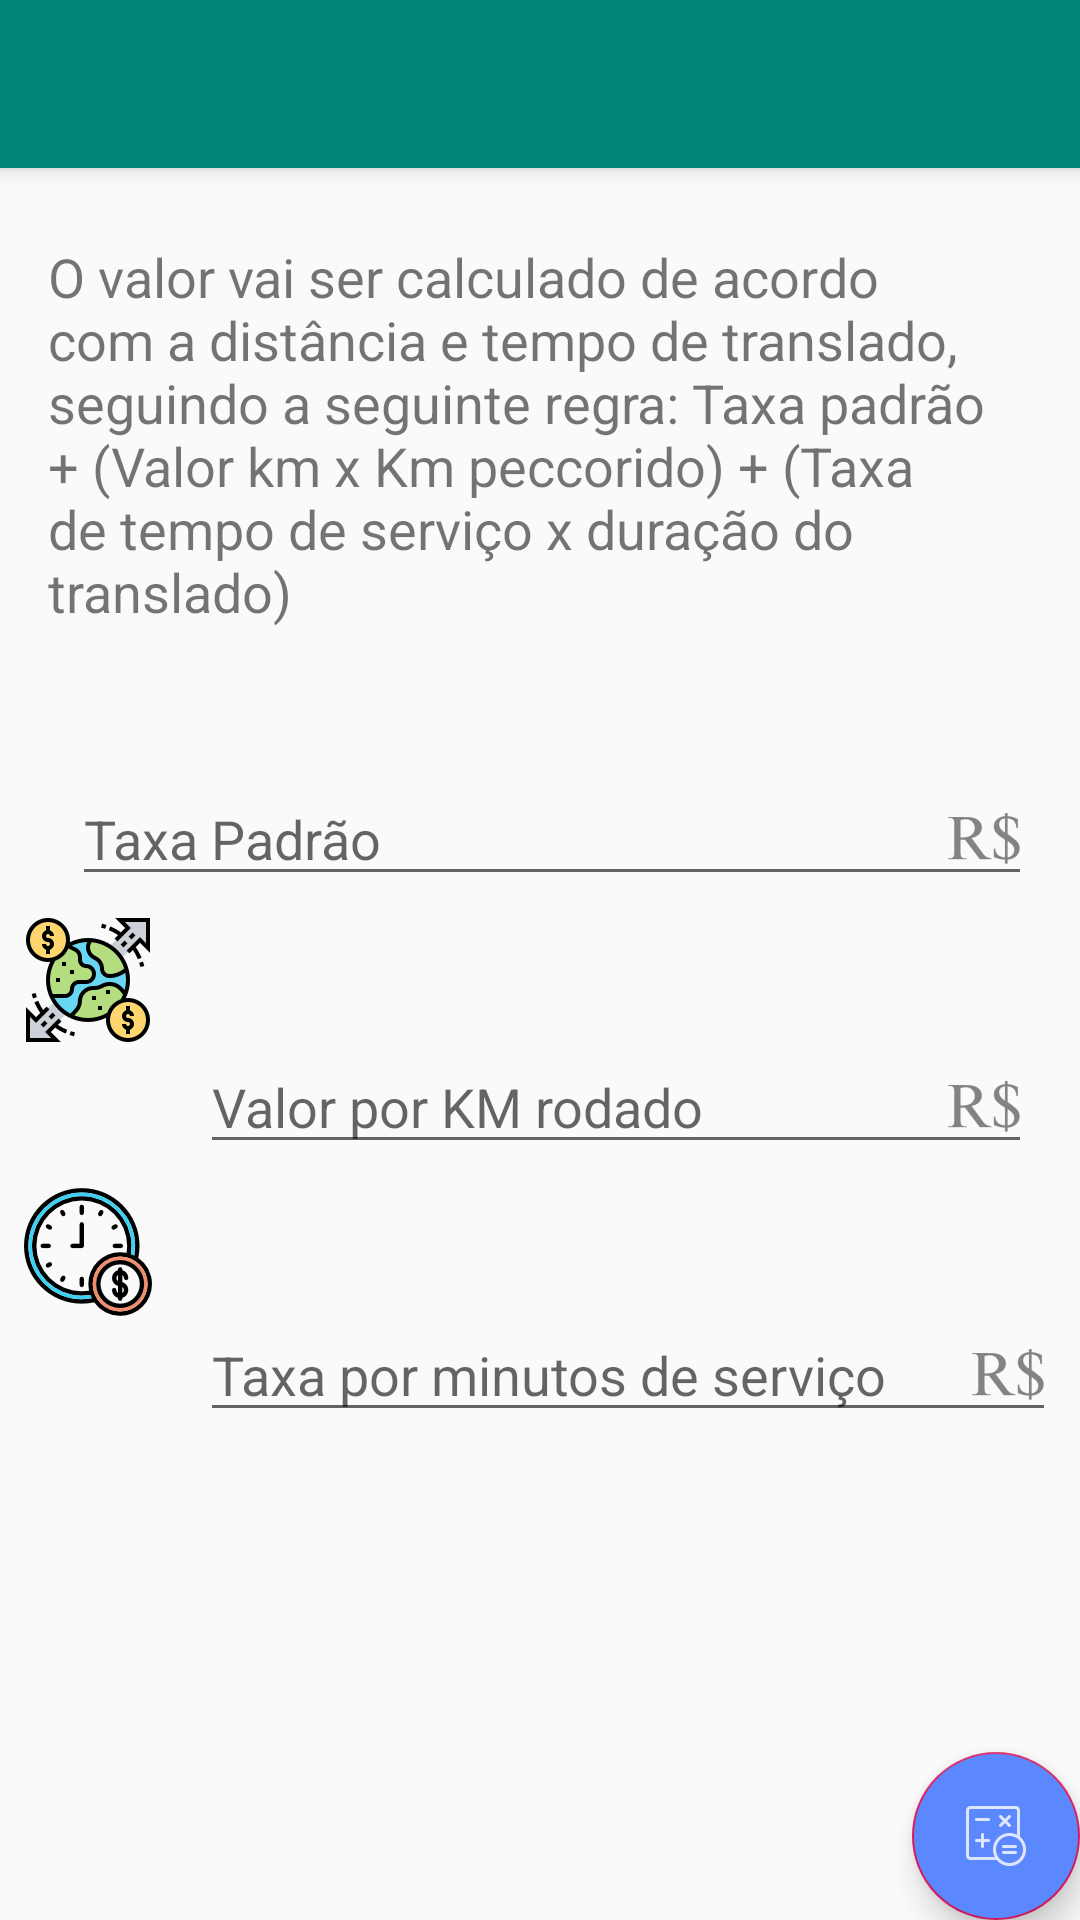

Here is an Android app screen rendered from its layout file. Give the layout XML and the strings, colors and styles it references.
<!-- AndroidManifest.xml: activity theme AppTheme.NoActionBar -->
<!-- res/layout/activity_definir_taxa.xml -->
<?xml version="1.0" encoding="utf-8"?>
<androidx.coordinatorlayout.widget.CoordinatorLayout xmlns:android="http://schemas.android.com/apk/res/android"
    xmlns:app="http://schemas.android.com/apk/res-auto"
    xmlns:tools="http://schemas.android.com/tools"
    android:layout_width="match_parent"
    android:layout_height="match_parent"
    tools:context=".DefinirTaxaActivity">

    <com.google.android.material.appbar.AppBarLayout
        android:layout_width="match_parent"
        android:layout_height="wrap_content"
        android:theme="@style/AppTheme.AppBarOverlay">

        <androidx.appcompat.widget.Toolbar
            android:id="@+id/toolbar"
            android:layout_width="match_parent"
            android:layout_height="?attr/actionBarSize"
            android:background="?attr/colorPrimary"
            app:popupTheme="@style/AppTheme.PopupOverlay" />

    </com.google.android.material.appbar.AppBarLayout>

    <include layout="@layout/content_definir_taxa" />

    <com.google.android.material.floatingactionbutton.FloatingActionButton
        android:id="@+id/fab"
        android:layout_width="wrap_content"
        android:layout_height="wrap_content"
        android:layout_gravity="bottom|end"
        android:backgroundTint="@color/azul"
        android:layout_margin="@dimen/fab_margin"
        android:onClick="irTelaPrincipal"
        app:srcCompat="@drawable/ic_calculadora" />

</androidx.coordinatorlayout.widget.CoordinatorLayout>
<!-- res/layout/content_definir_taxa.xml (included above) -->
<?xml version="1.0" encoding="utf-8"?>
<androidx.constraintlayout.widget.ConstraintLayout xmlns:android="http://schemas.android.com/apk/res/android"
    xmlns:app="http://schemas.android.com/apk/res-auto"
    xmlns:tools="http://schemas.android.com/tools"
    android:layout_width="match_parent"
    android:layout_height="match_parent"
    app:layout_behavior="@string/appbar_scrolling_view_behavior"
    tools:context=".DefinirTaxaActivity"
    tools:showIn="@layout/activity_definir_taxa">

    <TextView
        android:id="@+id/textView2"
        android:layout_width="0dp"
        android:layout_height="wrap_content"
        android:layout_marginStart="16dp"
        android:layout_marginTop="24dp"
        android:layout_marginEnd="16dp"
        android:text="@string/regra_de_calculo"
        android:textSize="18sp"
        app:layout_constraintEnd_toEndOf="parent"
        app:layout_constraintStart_toStartOf="parent"
        app:layout_constraintTop_toTopOf="parent" />

    <EditText
        android:id="@+id/edt_taxa_padrao"
        android:layout_width="0dp"
        android:layout_height="wrap_content"
        android:layout_marginStart="16dp"
        android:layout_marginTop="48dp"
        android:layout_marginEnd="16dp"
        android:ems="10"
        android:hint="@string/taxa_padrao"
        android:inputType="numberDecimal"
        app:layout_constraintEnd_toEndOf="parent"
        app:layout_constraintStart_toEndOf="@+id/imageView2"
        app:layout_constraintTop_toBottomOf="@+id/textView2"
        android:drawableRight="@drawable/ic_cifrao"/>

    <EditText
        android:id="@+id/edt_valor_km"
        android:layout_width="0dp"
        android:layout_height="wrap_content"
        android:layout_marginStart="16dp"
        android:layout_marginTop="48dp"
        android:layout_marginEnd="16dp"
        android:ems="10"
        android:hint="@string/valor_por_km"
        android:inputType="numberDecimal"
        app:layout_constraintEnd_toEndOf="parent"
        app:layout_constraintStart_toEndOf="@+id/imageView3"
        app:layout_constraintTop_toBottomOf="@+id/edt_taxa_padrao"
        android:drawableRight="@drawable/ic_cifrao"/>

    <EditText
        android:id="@+id/edt_taxa_tempo"
        android:layout_width="0dp"
        android:layout_height="wrap_content"
        android:layout_marginStart="16dp"
        android:layout_marginTop="48dp"
        android:layout_marginEnd="8dp"
        android:ems="10"
        android:hint="@string/taxa_por_tempo"
        android:inputType="numberDecimal"
        app:layout_constraintEnd_toEndOf="parent"
        app:layout_constraintStart_toEndOf="@+id/imageView4"
        app:layout_constraintTop_toBottomOf="@+id/edt_valor_km"
        android:drawableRight="@drawable/ic_cifrao"/>

    <ImageView
        android:id="@+id/imageView2"
        android:layout_width="wrap_content"
        android:layout_height="wrap_content"
        android:layout_marginStart="8dp"
        android:layout_marginTop="48dp"
        app:layout_constraintStart_toStartOf="parent"
        app:layout_constraintTop_toBottomOf="@+id/textView2"
        app:srcCompat="@mipmap/ic_hand_money" />

    <ImageView
        android:id="@+id/imageView3"
        android:layout_width="wrap_content"
        android:layout_height="wrap_content"
        android:layout_marginStart="8dp"
        android:layout_marginTop="48dp"
        app:layout_constraintStart_toStartOf="parent"
        app:layout_constraintTop_toBottomOf="@+id/imageView2"
        app:srcCompat="@mipmap/ic_expansion" />

    <ImageView
        android:id="@+id/imageView4"
        android:layout_width="wrap_content"
        android:layout_height="wrap_content"
        android:layout_marginStart="8dp"
        android:layout_marginTop="48dp"
        app:layout_constraintStart_toStartOf="parent"
        app:layout_constraintTop_toBottomOf="@+id/imageView3"
        app:srcCompat="@mipmap/ic_clock" />

</androidx.constraintlayout.widget.ConstraintLayout>
<!-- resources referenced by this layout -->
<resources>
  <color name="azul">#5C88FF</color>
  <!-- drawable ic_calculadora: png bitmap (drawable-hdpi, 595 bytes) -->
  <!-- drawable ic_cifrao: png bitmap (drawable-hdpi, 865 bytes) -->
  <!-- mipmap ic_clock: png bitmap (mipmap-xhdpi, 3949 bytes) -->
  <!-- mipmap ic_expansion: png bitmap (mipmap-mdpi, 2398 bytes) -->
  <string name="regra_de_calculo">O valor vai ser calculado de acordo com a distância e tempo de translado, seguindo a seguinte regra: Taxa padrão + (Valor km x Km peccorido) + (Taxa de tempo de serviço x duração do translado) </string>
  <string name="taxa_padrao">Taxa Padrão</string>
  <string name="taxa_por_tempo">Taxa por minutos de serviço</string>
  <string name="valor_por_km">Valor por KM rodado</string>
  <style name="AppTheme.AppBarOverlay" parent="ThemeOverlay.AppCompat.Dark.ActionBar" />
  <style name="AppTheme.PopupOverlay" parent="ThemeOverlay.AppCompat.Light" />
  <style name="AppTheme.NoActionBar">
          <item name="windowActionBar">false</item>
          <item name="windowNoTitle">true</item>
      </style>
</resources>
